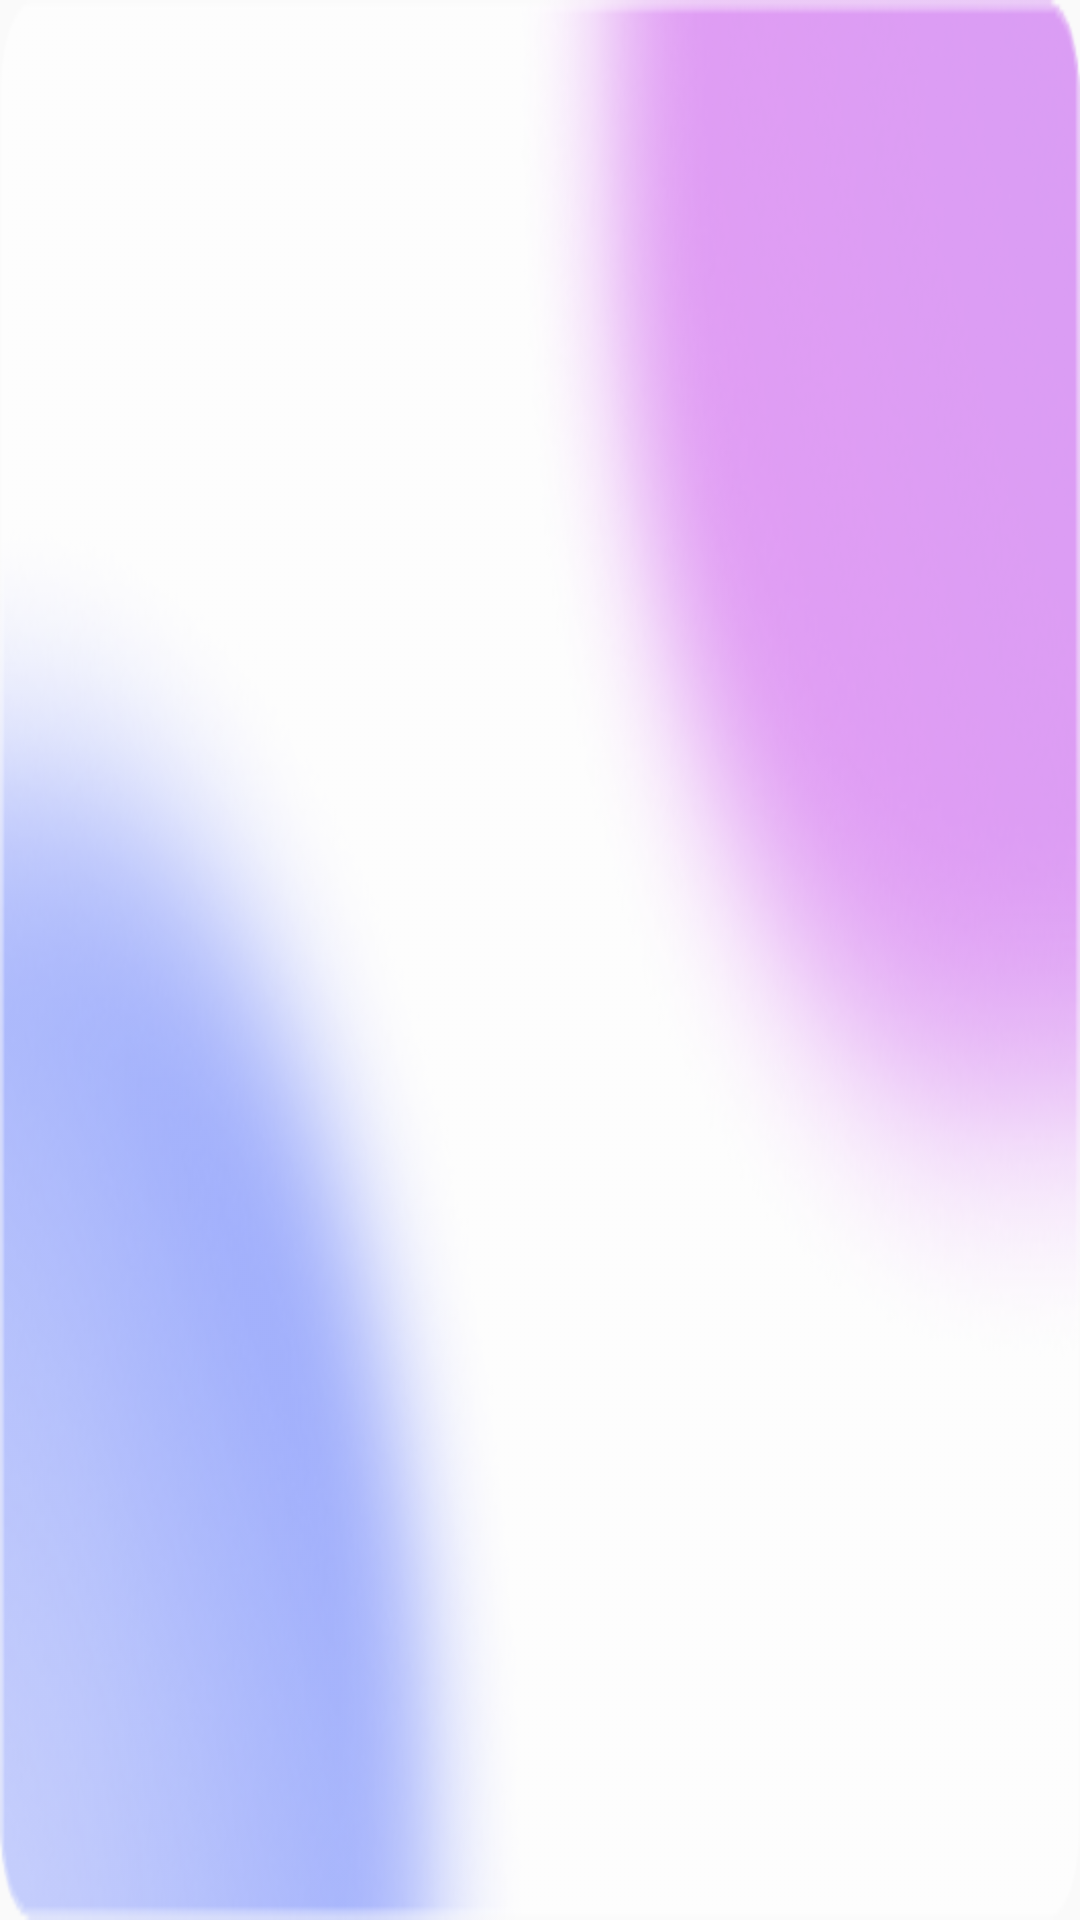

Android layout source for this screen:
<!-- AndroidManifest.xml: application theme Theme.BasicBankApp -->
<!-- res/layout/activity_all_user.xml -->
<?xml version="1.0" encoding="utf-8"?>
<LinearLayout xmlns:android="http://schemas.android.com/apk/res/android"
    xmlns:tools="http://schemas.android.com/tools"
    android:layout_width="match_parent"
    android:layout_height="match_parent"
    android:background="@drawable/detailsbg"
    tools:context=".AllUser">

        <androidx.recyclerview.widget.RecyclerView
            android:id="@+id/rv_alluser"
            android:layout_marginTop="10dp"
            android:layout_marginLeft="10dp"
            android:layout_marginRight="10dp"
            android:layout_width="match_parent"
            android:layout_height="match_parent" />

</LinearLayout>
<!-- resources referenced by this layout -->
<resources>
  <!-- drawable detailsbg: png bitmap (drawable, 95444 bytes) -->
  <style name="Theme.BasicBankApp" parent="Theme.AppCompat.Light.DarkActionBar">
          
          <item name="colorPrimary">@color/color_one</item>
          <item name="colorPrimaryVariant">@color/color_one</item>
          <item name="colorOnPrimary">@color/white</item>
          
          <item name="colorSecondary">@color/teal_200</item>
          <item name="colorSecondaryVariant">@color/teal_700</item>
          <item name="colorOnSecondary">@color/black</item>
          
          <item name="android:statusBarColor" tools:targetApi="l">?attr/colorPrimaryVariant</item>
          
      </style>
  <color name="color_one">#fb7268</color>
  <color name="white">#FFFFFFFF</color>
  <color name="teal_200">#FF03DAC5</color>
  <color name="teal_700">#FF018786</color>
  <color name="black">#FF000000</color>
</resources>
